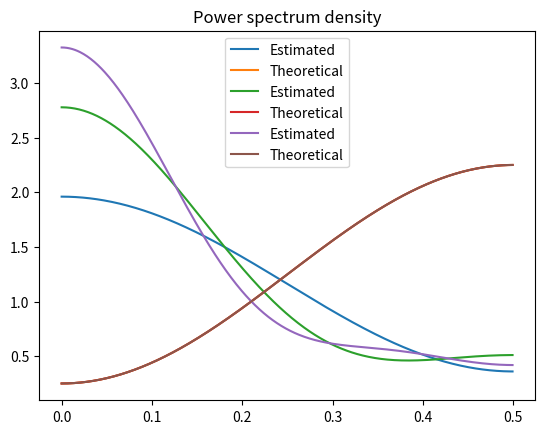

This figure's Python source:
import matplotlib.pyplot as plt
import numpy as np
import numpy.typing as npt
import scipy.signal


def cnt_pad_gamma(gamma: npt.NDArray, *, order: int):
    if len(gamma) // 2 <= order:
        pad = order - len(gamma) // 2
        gamma = np.pad(gamma, (pad, pad), "constant")

    return np.concat((gamma[len(gamma) // 2 :], gamma[: len(gamma) // 2]))


def yule_walker(gamma: npt.NDArray, *, order: int):
    if len(gamma) % 2 == 0:
        raise ValueError("Autocorrelation sequence must be of odd length")

    centered_g = cnt_pad_gamma(gamma, order=order)
    R = np.zeros([order, order])

    for i in range(order):
        for j in range(order):
            R[i][j] = centered_g[-j + i]

    g = np.array([centered_g[i] for i in range(1, order + 1)]).T

    return -np.linalg.inv(R) @ g


def prediction_error_variance(gamma, coeff, order):
    cnt_gamma = cnt_pad_gamma(gamma, order=order)
    return cnt_gamma[0] + sum(
        [coeff[i - 1] * cnt_gamma[i] for i in range(1, order + 1)]
    )


def subtask_c():
    gamma = [-1 / 2, 5 / 4, -1 / 2]

    for order in [1, 2, 3]:
        coefficients = yule_walker(gamma, order=order)
        pev = prediction_error_variance(gamma, coefficients, order=order)
        print(f"Order={order}:\n", coefficients)
        print(f"Prediction error variance={pev}")

        a = np.concat([[1], coefficients])
        w, H = scipy.signal.freqz([1], a)
        f = w / (2 * np.pi)
        psd_estimate = 1 / (np.abs(H) ** 2)

        psd_theoretical = 5 / 4 - np.cos(2 * np.pi * f)

        ax = plt.subplot()
        plt.title("Power spectrum density")
        ax.plot(f, psd_estimate, label="Estimated")
        ax.plot(f, psd_theoretical, label="Theoretical")
        ax.legend()
        plt.show()


def main():
    subtask_c()


if __name__ == "__main__":
    main()
